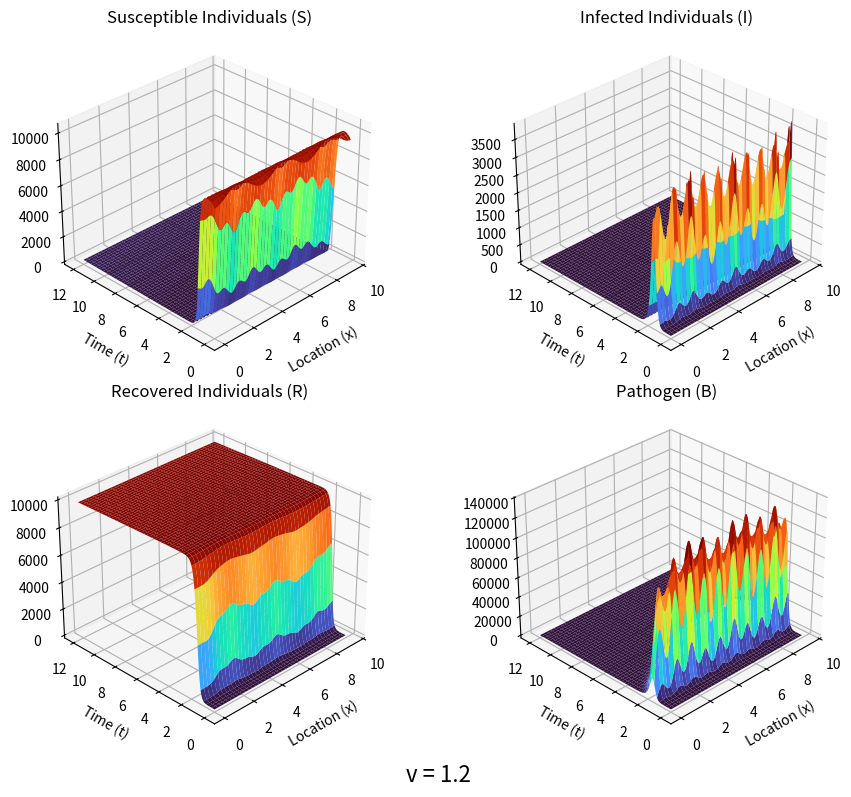

The matplotlib source for this figure:
import numpy as np
import matplotlib.pyplot as plt

#Parameter Initialization
Lambda = 19.0       #population influx rate Lambda = mu * n  (Wang 2022)
                        #Lambda = .0019 * 10,000 = 19 per month
alpha = 0.00033     #base environment-to-human transmission rate (Wang 22)
beta = 0.00047      #base human to human transmission (Wang 2022)
mu = 0.0019         #natural death rate 43.5y - Wu 2024
                        #1 / (43.5 * 12) = 0.0019 per month
omega = 0.01        #disease induced death rate 
gamma = 6.0         #disease recovery rate (Range 2.9 to 14 - Wu 2024)
                        #5 days to recover: 1 / (5/30) = 6.0 per month
delta = 1.0         #removal rate of pathogen (Range 3 to 41 - Wu 2024)
                        #30 days ---> 1 / 1.0 = 1 per month
zi = 300            #base shedding rate of infected hosts (10 per day = 300 - Wang 2022)
g0 = 0.5           #intrinsic growth rate of the waterborne pathogen (Wu 2024)
K = 200000.0        #carrying capacity (Wang 2022)
d = 0.1             #pathogen diffusion rate (Wang 2022)
v = 1.2             #pathogen advection rate 
                        #tested at v = 0, .1 , 1.2 (Wang 2022)


#Diffusion rates (Wang 2022)
c1 = 1.0  #succeptible 
c2 = 0.5  #infected
c3 = 0.8  #recovered

def Reaction1(S, I, B, alpha_t, beta_t):
    return Lambda - alpha_t*S*B - beta_t*S*I - mu*S

def Reaction2(S, I, B, alpha_t, beta_t):
    return alpha_t*S*B + beta_t*S*I - (mu + omega + gamma)*I

def Reaction3(I, R):
    return gamma*I - mu*R

def Reaction4(B, I, zi_t, g_t):
    return g_t*B * (1 - B/K) + zi_t*I - delta*B


#Numerical Method Solver FTCS
def FiniteDiffSolver(L, T, nx):  
    """
    Solves the 4-equation SIR-B model using FTCS finite difference.
    Stores the entire history in a 2D array of size (nt, nx).
    """
    dx = L / (nx - 1)

    #Calculate stable time step 
    max_diffusion = max(c1, c2, c3, d)
    dt_max = 0.4 * (dx**2) / max_diffusion
    nt = int(T / dt_max) + 1

    
    #time array
    dt = T / nt
    t_array = np.linspace(0, T, nt)

    #Initialize 2D arrays
    S = np.zeros((nt, nx))
    I = np.zeros((nt, nx))
    R = np.zeros((nt, nx))
    B = np.zeros((nt, nx))

    #Spatial grid for initial conditions
    x = np.linspace(0, L, nx)
    H_x = 0.5 + 0.25 * np.sin(2 * np.pi * x)

    #Initial Conditions
    S[0, :] = (Lambda / mu) - 500 * np.cos(2 * x)
    I[0, :] = 1 - np.cos(2 * x)
    R[0, :] = np.zeros(nx)
    B[0, :] = 0.5 - 0.3 * np.cos(2 * x)
    
    #Temporal Loop 
    for n in range(nt - 1):
        #Seasonality Function
        T_t = 0.5 + 0.25 * np.sin(2 * np.pi * t_array[n] / 12.0)
        
        #Effective rates
        alpha_t = alpha * H_x * T_t
        beta_t = beta * H_x * T_t
        zi_t = zi * H_x * T_t
        g_t = .5 * np.sin(np.pi * t_array[n] / 6.0)

        #Spatial Update for interior nodes (1 to nx-2)
        dS = c1 * (S[n, 2:] - 2*S[n, 1:-1] + S[n, :-2]) / (dx**2) + Reaction1(S[n, 1:-1], I[n, 1:-1], B[n, 1:-1], alpha_t[1:-1], beta_t[1:-1])
        dI = c2 * (I[n, 2:] - 2*I[n, 1:-1] + I[n, :-2]) / (dx**2) + Reaction2(S[n, 1:-1], I[n, 1:-1], B[n, 1:-1], alpha_t[1:-1], beta_t[1:-1])
        dR = c3 * (R[n, 2:] - 2*R[n, 1:-1] + R[n, :-2]) / (dx**2) + Reaction3(I[n, 1:-1], R[n, 1:-1])
        dB = d * (B[n, 2:] - 2*B[n, 1:-1] + B[n, :-2]) / (dx**2) - v * (B[n, 2:] - B[n, :-2]) / (2 * dx) + Reaction4(B[n, 1:-1], I[n, 1:-1], zi_t[1:-1], g_t)
        
        #Time Step Update
        S[n+1, 1:-1] = S[n, 1:-1] + dt * dS
        I[n+1, 1:-1] = I[n, 1:-1] + dt * dI
        R[n+1, 1:-1] = R[n, 1:-1] + dt * dR
        B[n+1, 1:-1] = B[n, 1:-1] + dt * dB

        #Apply Boundary Conditions to n+1 row
        S[n+1, 0] = (4*S[n+1, 1] - S[n+1, 2]) / 3.0
        S[n+1, -1] = (4*S[n+1, -2] - S[n+1, -3]) / 3.0
        
        I[n+1, 0] = (4*I[n+1, 1] - I[n+1, 2]) / 3.0
        I[n+1, -1] = (4*I[n+1, -2] - I[n+1, -3]) / 3.0
        
        R[n+1, 0] = (4*R[n+1, 1] - R[n+1, 2]) / 3.0
        R[n+1, -1] = (4*R[n+1, -2] - R[n+1, -3]) / 3.0
        
        #Apply Pathogen Boundary Conditions
        B[n+1, 0] = (4*d*B[n+1, 1] - d*B[n+1, 2]) / (3*d + 2*dx*v)
        B[n+1, -1] = (4*d*B[n+1, -2] - d*B[n+1, -3]) / (3*d + 2*dx*v)
        
    
    return S, I, R, B, t_array



def graphResults(L, nx, S, I, R, B, t_array):
    """
    Plots the 2D arrays from the numerical method as 3D graphs
    """
    x = np.linspace(0, L, nx)
    X, T_mesh = np.meshgrid(x, t_array)

    fig = plt.figure(figsize=(10, 8))
    elev_angle, azim_angle = 30, -135

    ax1 = fig.add_subplot(2, 2, 1, projection='3d')
    ax1.plot_surface(X, T_mesh, S, cmap='turbo', edgecolor='none')
    ax1.set_title('Susceptible Individuals (S)'); ax1.set_xlabel('Location (x)'); ax1.set_ylabel('Time (t)')
    ax1.view_init(elev=elev_angle, azim=azim_angle)

    ax2 = fig.add_subplot(2, 2, 2, projection='3d')
    ax2.plot_surface(X, T_mesh, I, cmap='turbo', edgecolor='none')
    ax2.set_title('Infected Individuals (I)'); ax2.set_xlabel('Location (x)'); ax2.set_ylabel('Time (t)')
    ax2.view_init(elev=elev_angle, azim=azim_angle)

    ax3 = fig.add_subplot(2, 2, 3, projection='3d')
    ax3.plot_surface(X, T_mesh, R, cmap='turbo', edgecolor='none')
    ax3.set_title('Recovered Individuals (R)'); ax3.set_xlabel('Location (x)'); ax3.set_ylabel('Time (t)')
    ax3.view_init(elev=elev_angle, azim=azim_angle)

    ax4 = fig.add_subplot(2, 2, 4, projection='3d')
    ax4.plot_surface(X, T_mesh, B, cmap='turbo', edgecolor='none')
    ax4.set_title('Pathogen (B)'); ax4.set_xlabel('Location (x)'); ax4.set_ylabel('Time (t)')
    ax4.view_init(elev=elev_angle, azim=azim_angle)

    fig.supxlabel(f'v = {v}', fontsize=16)
    plt.tight_layout()
    plt.show()


def spatial_accuracy_check(L, T, nx):
    """
    This function checks the spatial order of accuracy for the method.
    """
 
    #Calculate w(h)
    nx_1 = nx
    _, I1, _, _, _ = FiniteDiffSolver(L, T, nx_1)
    
    #Calculate w(h/2)
    nx_2 = 2 * nx_1 - 1
    _, I2, _, _, _ = FiniteDiffSolver(L, T, nx_2)
    
    #Calculate w(h/4)
    nx_3 = 2 * nx_2 - 1
    _, I3, _, _, _ = FiniteDiffSolver(L, T, nx_3)
    
    #Calculate the differences 
    diff_h_h2 = I1[-1, :] - I2[-1, ::2]       # w(h) - w(h/2)
    diff_h2_h4 = I2[-1, ::2] - I3[-1, ::4]    # w(h/2) - w(h/4)
    
    #Calculate the L2 norm of differences 
    error_1 = np.linalg.norm(diff_h_h2)
    error_2 = np.linalg.norm(diff_h2_h4)
    
    #Calculate the order of accuracy 
    k = np.log2(error_1 / error_2)
    
    print(f"Error w(h) - w(h/2):   {error_1:.6e}")
    print(f"Error w(h/2) - w(h/4): {error_2:.6e}")
    print(f"Calculated Order of Accuracy (k): {k:.4f}")
    return k

if __name__ == "__main__":
    L = 3 * np.pi
    T = 12
    nx = 120
    
    S, I, R, B, t_array = FiniteDiffSolver(L, T, nx)
    
    graphResults(L, nx, S, I, R, B, t_array)

    #spatial_accuracy_check(L, T, nx)
